Run: headless pygame with SDL's dummy video driver; simulated clock (each Clock.tick advances the game by its frame time, no real sleeping); random seed 0; keys injected as events and as key.get_pressed() state; no mouse input.
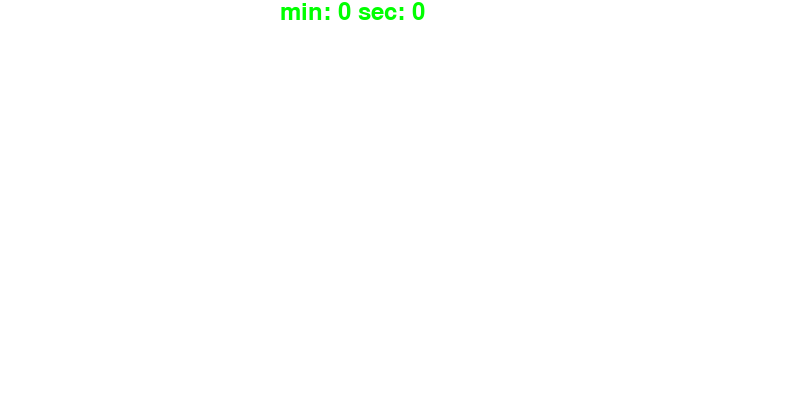
Frame 1 of 4 · flips 1–60 · no input
Frame 2 of 4 · flips 61–180 · tapped SPACE, RETURN · held RIGHT (→), D · screen unchanged from frame 1, image omitted
Frame 3 of 4 · flips 181–300 · held DOWN (↓), S · screen unchanged from frame 2, image omitted
Frame 4 of 4 · flips 301–420 · held LEFT (←), A, UP (↑), W · screen unchanged from frame 3, image omitted

The pygame program that drew these frames:

import pygame

pygame.init()

# Define colors
white = (255, 255, 255)
green = (0, 255, 0)

# Screen dimensions
X = 800
Y = 400

# Create display surface
display_surface = pygame.display.set_mode((X, Y))

# Set window caption
pygame.display.set_caption('Show Text')

# Function to draw the timer
def draw_a_counter_of_the_time(minutes, seconds, screen, text_color):
    font_for_clock = pygame.font.Font(None, 36)
    text = font_for_clock.render(f"min: {minutes} sec: {seconds}", True, text_color)
    screen.blit(text, (280, 0))

# Get the starting tick count
start_ticks = pygame.time.get_ticks()
running = True  # Variable to track if the timer is running
elapsed_time = 0  # Store the total elapsed time

# Main game loop
while True:
    display_surface.fill(white)  # Clear the screen

    # Calculate the elapsed time only if the timer is running
    if running:
        current_ticks = pygame.time.get_ticks() - start_ticks
        elapsed_time = current_ticks // 1000
        seconds = elapsed_time % 60
        minutes = elapsed_time // 60
    else:
        # Keep the last calculated time
        seconds = elapsed_time % 60
        minutes = elapsed_time // 60

    # Draw the timer
    draw_a_counter_of_the_time(minutes, seconds, display_surface, green)

    # Handle events
    for event in pygame.event.get():
        if event.type == pygame.QUIT:
            pygame.quit()
            quit()

        if event.type == pygame.KEYDOWN:
            if event.key == pygame.K_SPACE:
                running = not running  # Toggle the running state

    # Update the display
    pygame.display.update()
